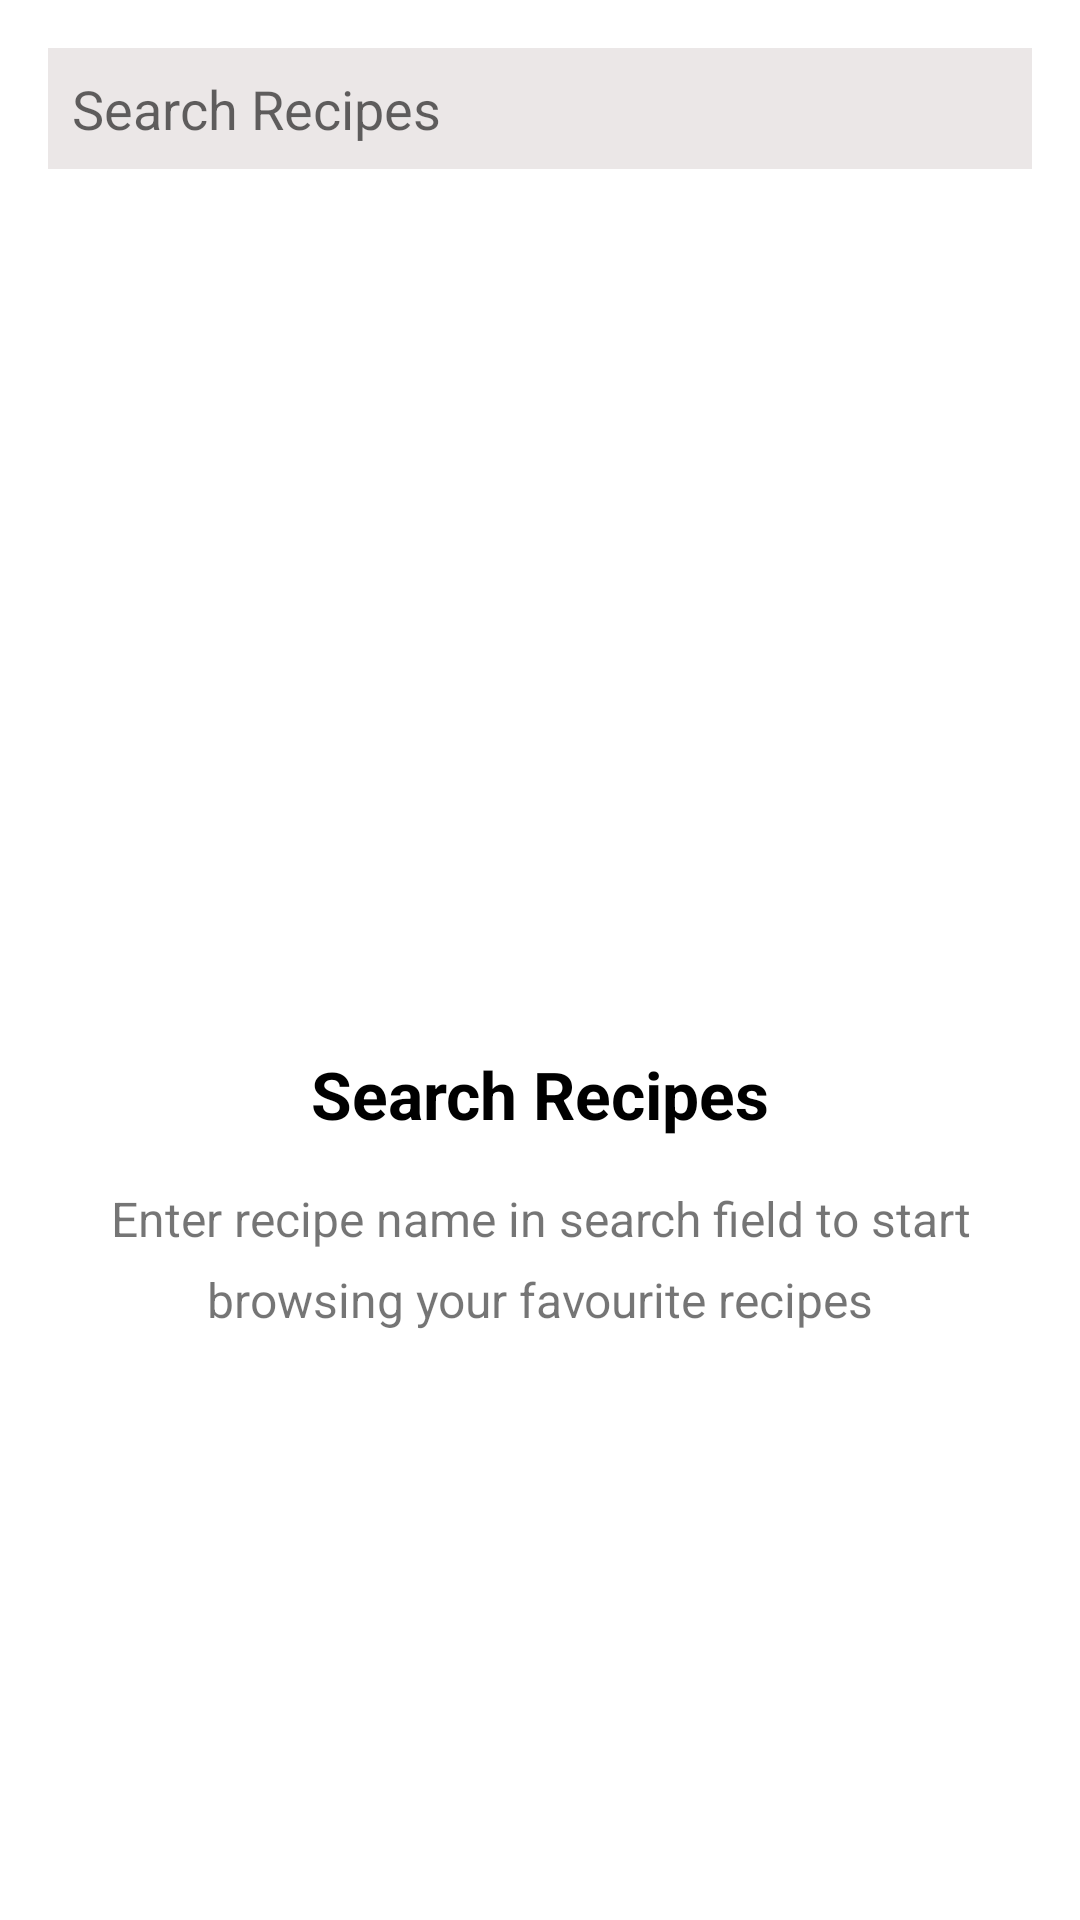

Produce the Android XML layout that renders to this screen, including the resource entries it uses.
<!-- AndroidManifest.xml: application theme AppTheme -->
<!-- res/layout/fragment_search_recipes.xml -->
<?xml version="1.0" encoding="utf-8"?>
<androidx.constraintlayout.widget.ConstraintLayout xmlns:android="http://schemas.android.com/apk/res/android"
    xmlns:app="http://schemas.android.com/apk/res-auto"
    xmlns:tools="http://schemas.android.com/tools"
    android:layout_width="match_parent"
    android:layout_height="match_parent"
    tools:context=".ui.RecipeActivity">


    <EditText
        android:id="@+id/etSearchRecipes"
        android:layout_width="0dp"
        android:layout_height="wrap_content"
        android:layout_marginStart="16dp"
        android:layout_marginTop="16dp"
        android:layout_marginEnd="16dp"
        android:hint="@string/search_recipes"
        android:background="@color/searchFieldBackgroundColor"
        android:padding="8dp"
        android:drawableStart="@drawable/ic_search"
        android:drawablePadding="8dp"
        app:layout_constraintEnd_toEndOf="parent"
        app:layout_constraintStart_toStartOf="parent"
        app:layout_constraintTop_toTopOf="parent" />


    <androidx.recyclerview.widget.RecyclerView
        android:id="@+id/rvSearchRecipes"
        android:layout_width="match_parent"
        android:layout_height="0dp"
        android:layout_marginTop="8dp"
        android:overScrollMode="never"
        app:layout_constraintBottom_toBottomOf="parent"
        app:layout_constraintEnd_toEndOf="parent"
        app:layout_constraintStart_toStartOf="parent"
        app:layout_constraintTop_toBottomOf="@+id/etSearchRecipes" />

    <ProgressBar
        android:id="@+id/paginationProgressBar"
        android:layout_width="wrap_content"
        android:layout_height="wrap_content"
        android:visibility="gone"
        app:layout_constraintBottom_toBottomOf="parent"
        app:layout_constraintEnd_toEndOf="parent"
        app:layout_constraintStart_toStartOf="parent"
        app:layout_constraintTop_toTopOf="@+id/rvSearchRecipes" />

    <androidx.constraintlayout.widget.ConstraintLayout
        android:id="@+id/infoLayout"
        android:layout_width="0dp"
        android:layout_height="wrap_content"
        app:layout_constraintBottom_toBottomOf="parent"
        app:layout_constraintEnd_toEndOf="parent"
        app:layout_constraintStart_toStartOf="parent"
        app:layout_constraintTop_toTopOf="parent">

        <ImageView
            android:id="@+id/imageView"
            android:layout_width="130dp"
            android:layout_height="130dp"
            app:layout_constraintEnd_toEndOf="parent"
            app:layout_constraintStart_toStartOf="parent"
            app:layout_constraintTop_toTopOf="parent"
            app:srcCompat="@drawable/ic_food" />

        <TextView
            android:id="@+id/textView2"
            android:layout_width="0dp"
            android:layout_height="wrap_content"
            android:layout_marginStart="24dp"
            android:layout_marginTop="16dp"
            android:layout_marginEnd="24dp"
            android:lineSpacingExtra="8sp"
            android:text="@string/search_info_text"
            android:textAlignment="center"
            android:textSize="16sp"
            app:layout_constraintEnd_toEndOf="parent"
            app:layout_constraintHorizontal_bias="0.0"
            app:layout_constraintStart_toStartOf="parent"
            app:layout_constraintTop_toBottomOf="@+id/textView3" />

        <TextView
            android:id="@+id/textView3"
            android:layout_width="wrap_content"
            android:layout_height="wrap_content"
            android:layout_marginTop="24dp"
            android:text="@string/search_recipes"
            android:textColor="@color/black"
            android:textSize="22sp"
            android:textStyle="bold"
            app:layout_constraintEnd_toEndOf="parent"
            app:layout_constraintStart_toStartOf="parent"
            app:layout_constraintTop_toBottomOf="@+id/imageView" />

    </androidx.constraintlayout.widget.ConstraintLayout>

</androidx.constraintlayout.widget.ConstraintLayout>
<!-- resources referenced by this layout -->
<resources>
  <color name="black">#000000</color>
  <color name="searchFieldBackgroundColor">#ebe7e7</color>
  <string name="search_info_text">Enter recipe name in search field to start browsing your favourite recipes</string>
  <string name="search_recipes">Search Recipes</string>
  <style name="AppTheme" parent="Theme.MaterialComponents.DayNight.NoActionBar">
          
          <item name="colorPrimary">@color/colorPrimary</item>
          <item name="colorPrimaryDark">@color/colorPrimaryDark</item>
          <item name="colorAccent">@color/colorAccent</item>
          <item name="android:windowLightStatusBar">true</item>
      </style>
  <color name="colorPrimary">#000aa4</color>
  <color name="colorPrimaryDark">#fff</color>
  <color name="colorAccent">#03DAC5</color>
</resources>
